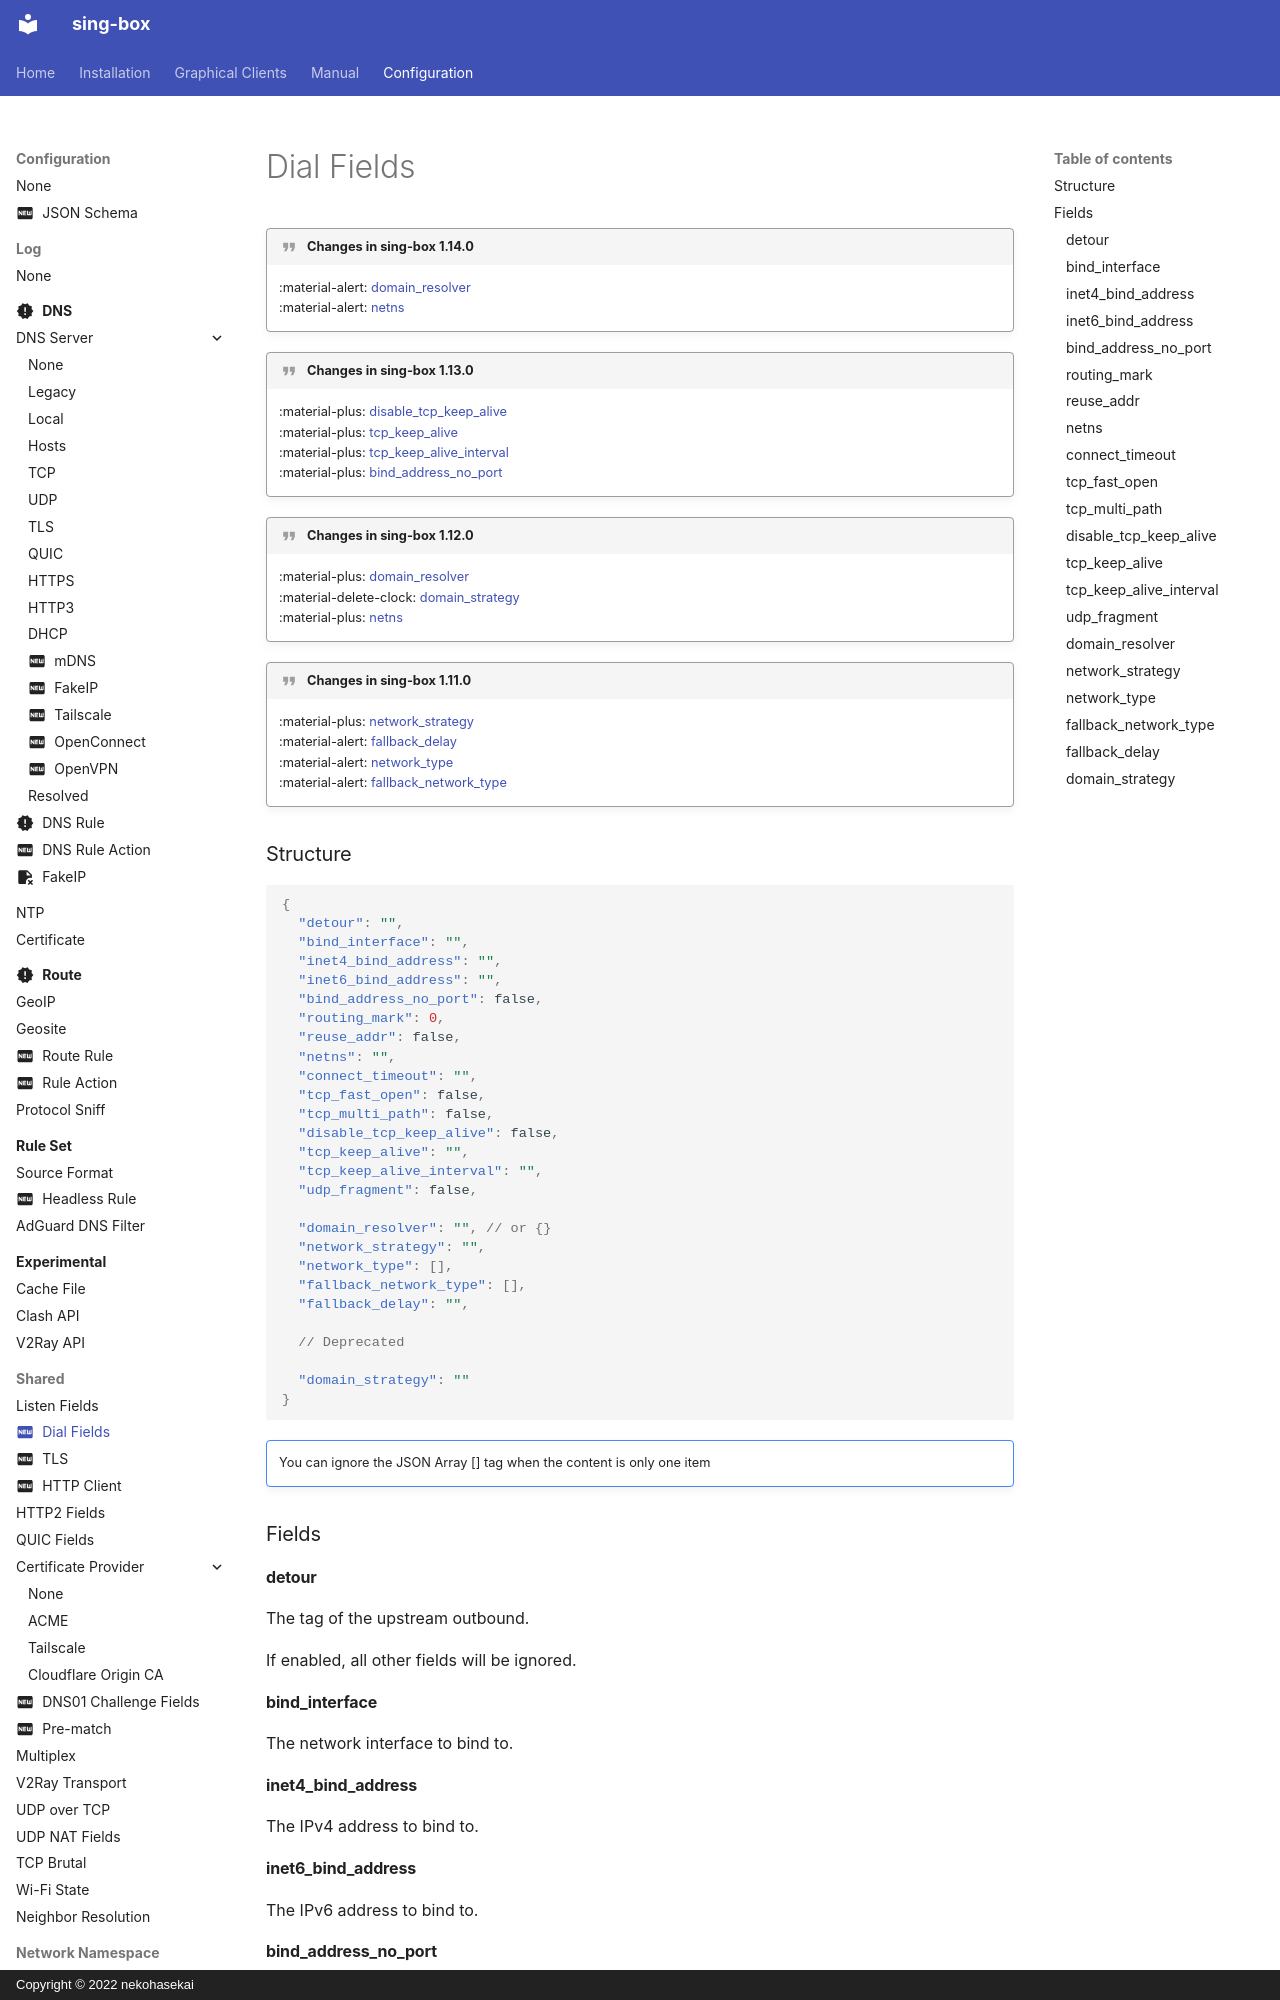

repository: SagerNet/sing-box · page: configuration/shared/dial/index.html · generator: mkdocs · copyright: Copyright © 2022 nekohasekai

---
icon: material/new-box
---

!!! quote "Changes in sing-box 1.14.0"

    :material-alert: [domain_resolver](#domain_resolver)  
    :material-alert: [netns](#netns)

!!! quote "Changes in sing-box 1.13.0"

    :material-plus: [disable_tcp_keep_alive](#disable_tcp_keep_alive)  
    :material-plus: [tcp_keep_alive](#tcp_keep_alive)  
    :material-plus: [tcp_keep_alive_interval](#tcp_keep_alive_interval)  
    :material-plus: [bind_address_no_port](#bind_address_no_port)

!!! quote "Changes in sing-box 1.12.0"

    :material-plus: [domain_resolver](#domain_resolver)  
    :material-delete-clock: [domain_strategy](#domain_strategy)  
    :material-plus: [netns](#netns)

!!! quote "Changes in sing-box 1.11.0"

    :material-plus: [network_strategy](#network_strategy)  
    :material-alert: [fallback_delay](#fallback_delay)  
    :material-alert: [network_type](#network_type)  
    :material-alert: [fallback_network_type](#fallback_network_type)

### Structure

```json
{
  "detour": "",
  "bind_interface": "",
  "inet4_bind_address": "",
  "inet6_bind_address": "",
  "bind_address_no_port": false,
  "routing_mark": 0,
  "reuse_addr": false,
  "netns": "",
  "connect_timeout": "",
  "tcp_fast_open": false,
  "tcp_multi_path": false,
  "disable_tcp_keep_alive": false,
  "tcp_keep_alive": "",
  "tcp_keep_alive_interval": "",
  "udp_fragment": false,

  "domain_resolver": "", // or {}
  "network_strategy": "",
  "network_type": [],
  "fallback_network_type": [],
  "fallback_delay": "",

  // Deprecated
  
  "domain_strategy": ""
}
```

!!! note ""

    You can ignore the JSON Array [] tag when the content is only one item

### Fields

#### detour

The tag of the upstream outbound.

If enabled, all other fields will be ignored.

#### bind_interface

The network interface to bind to.

#### inet4_bind_address

The IPv4 address to bind to.

#### inet6_bind_address

The IPv6 address to bind to.

#### bind_address_no_port

!!! question "Since sing-box 1.13.0"

!!! quote ""

    Only supported on Linux.

Do not reserve a port when binding to a source address.

This allows reusing the same source port for multiple connections if the full 4-tuple (source IP, source port, destination IP, destination port) remains unique.
